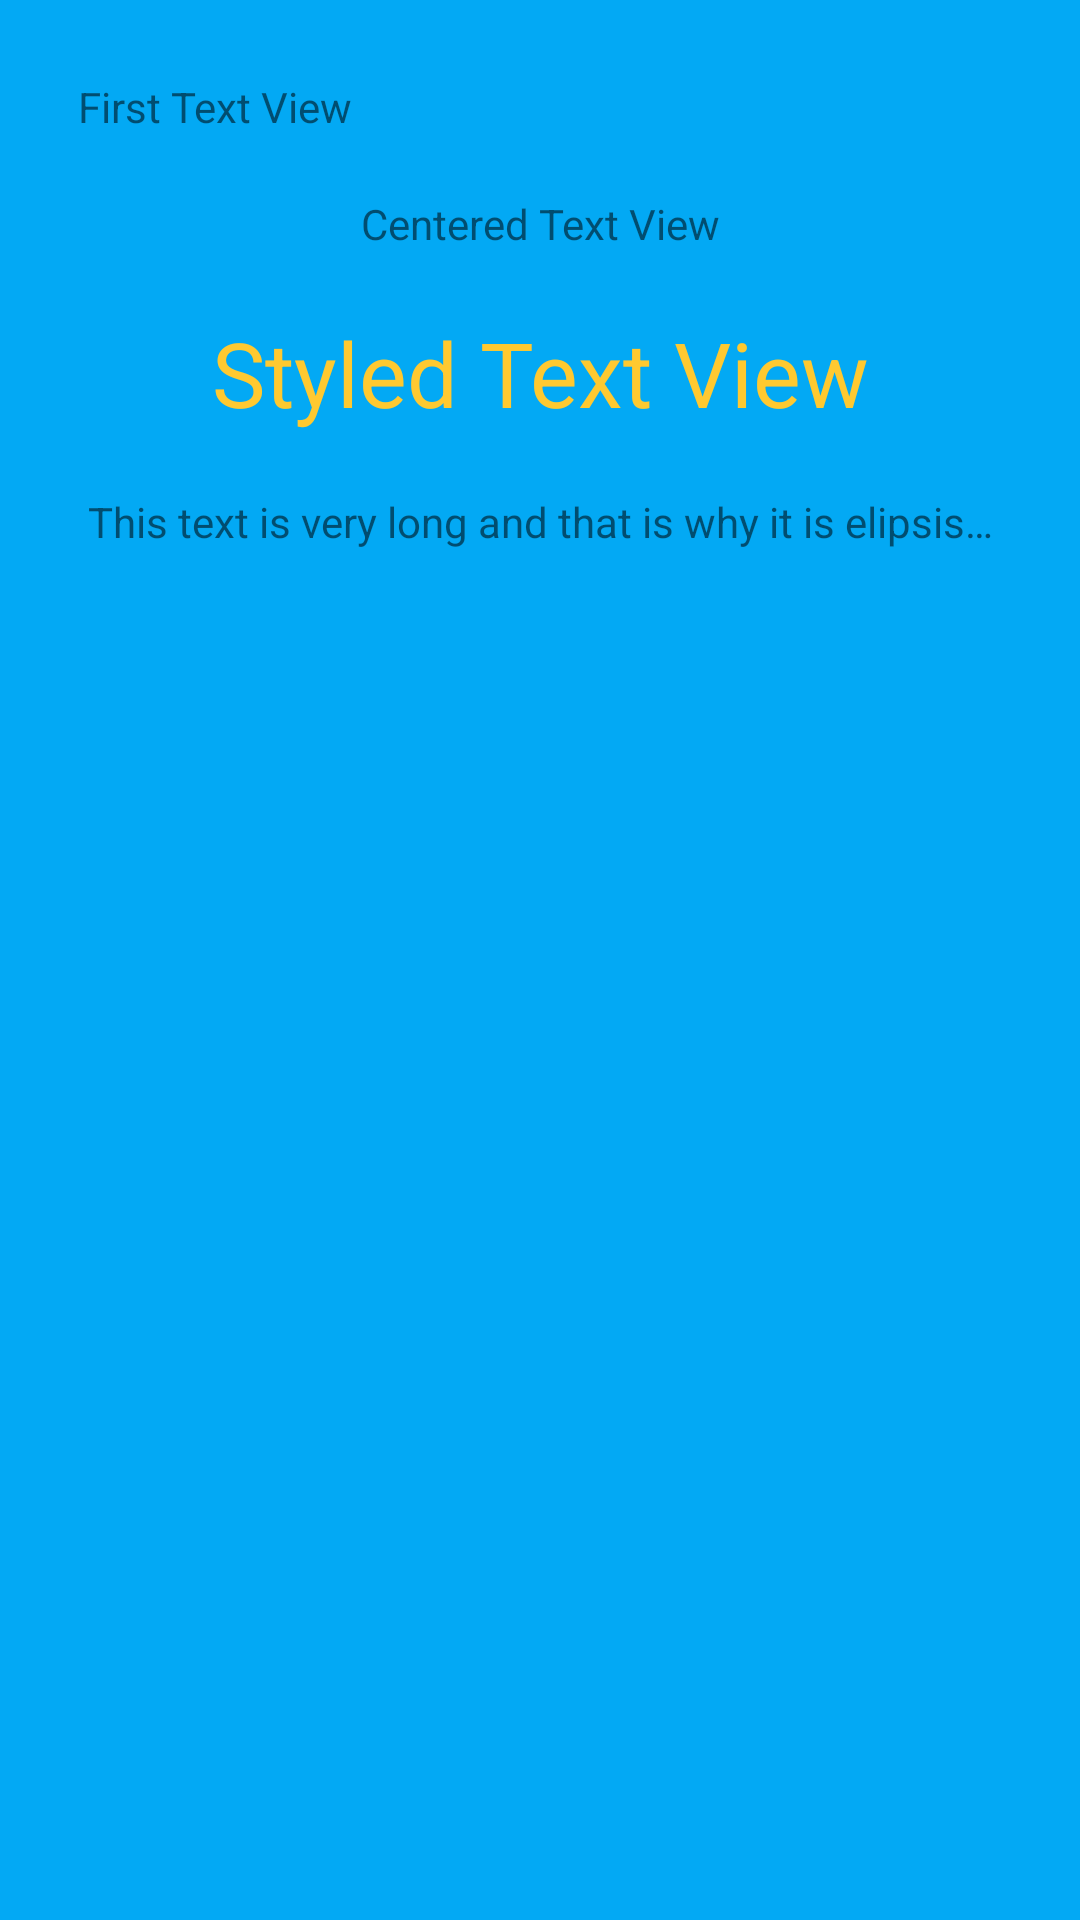

Here is an Android app screen rendered from its layout file. Give the layout XML and the strings, colors and styles it references.
<!-- AndroidManifest.xml: application theme AppTheme -->
<!-- res/layout/activity_text_view.xml -->
<?xml version="1.0" encoding="utf-8"?>
<LinearLayout xmlns:android="http://schemas.android.com/apk/res/android"
    android:orientation="vertical"
    android:layout_width="match_parent"
    android:layout_height="match_parent"
    android:background="@color/peter_river"
    android:paddingLeft="@dimen/activity_horizontal_margin"
    android:paddingRight="@dimen/activity_horizontal_margin"
    android:paddingTop="@dimen/activity_vertical_margin"
    android:paddingBottom="@dimen/activity_vertical_margin">

    <TextView
        android:layout_width="match_parent"
        android:layout_height="wrap_content"
        android:padding="10dp"
        android:text="First Text View"/>

    <TextView
        android:layout_width="match_parent"
        android:layout_height="wrap_content"
        android:text="Centered Text View"
        android:gravity="center"
        android:padding="10dp"/>

    <TextView
        android:layout_width="match_parent"
        android:layout_height="wrap_content"
        android:padding="10dp"
        android:text="Styled Text View"
        android:textColor="@color/sun_flower"
        android:textSize="30sp"
        android:gravity="center"/>

    <TextView
        android:layout_width="match_parent"
        android:layout_height="wrap_content"
        android:padding="10dp"
        android:text="This text is very long and that is why it is elipsised and has only one line. Like I said it's really looooooooooooog."
        android:gravity="center"
        android:ellipsize="end"
        android:singleLine="true"/>

</LinearLayout>
<!-- resources referenced by this layout -->
<resources>
  <color name="peter_river">#03A9F4</color>
  <color name="sun_flower">#FFC930</color>
  <dimen name="activity_horizontal_margin">16dp</dimen>
  <dimen name="activity_vertical_margin">16dp</dimen>
  <style name="AppTheme" parent="Theme.AppCompat.Light.DarkActionBar">
          
          <item name="colorPrimary">@color/colorPrimary</item>
          <item name="colorPrimaryDark">@color/colorPrimaryDark</item>
          <item name="colorAccent">@color/colorAccent</item>
      </style>
  <color name="colorPrimary">#00F764</color>
  <color name="colorPrimaryDark">#303F9F</color>
  <color name="colorAccent">#FF4081</color>
</resources>
